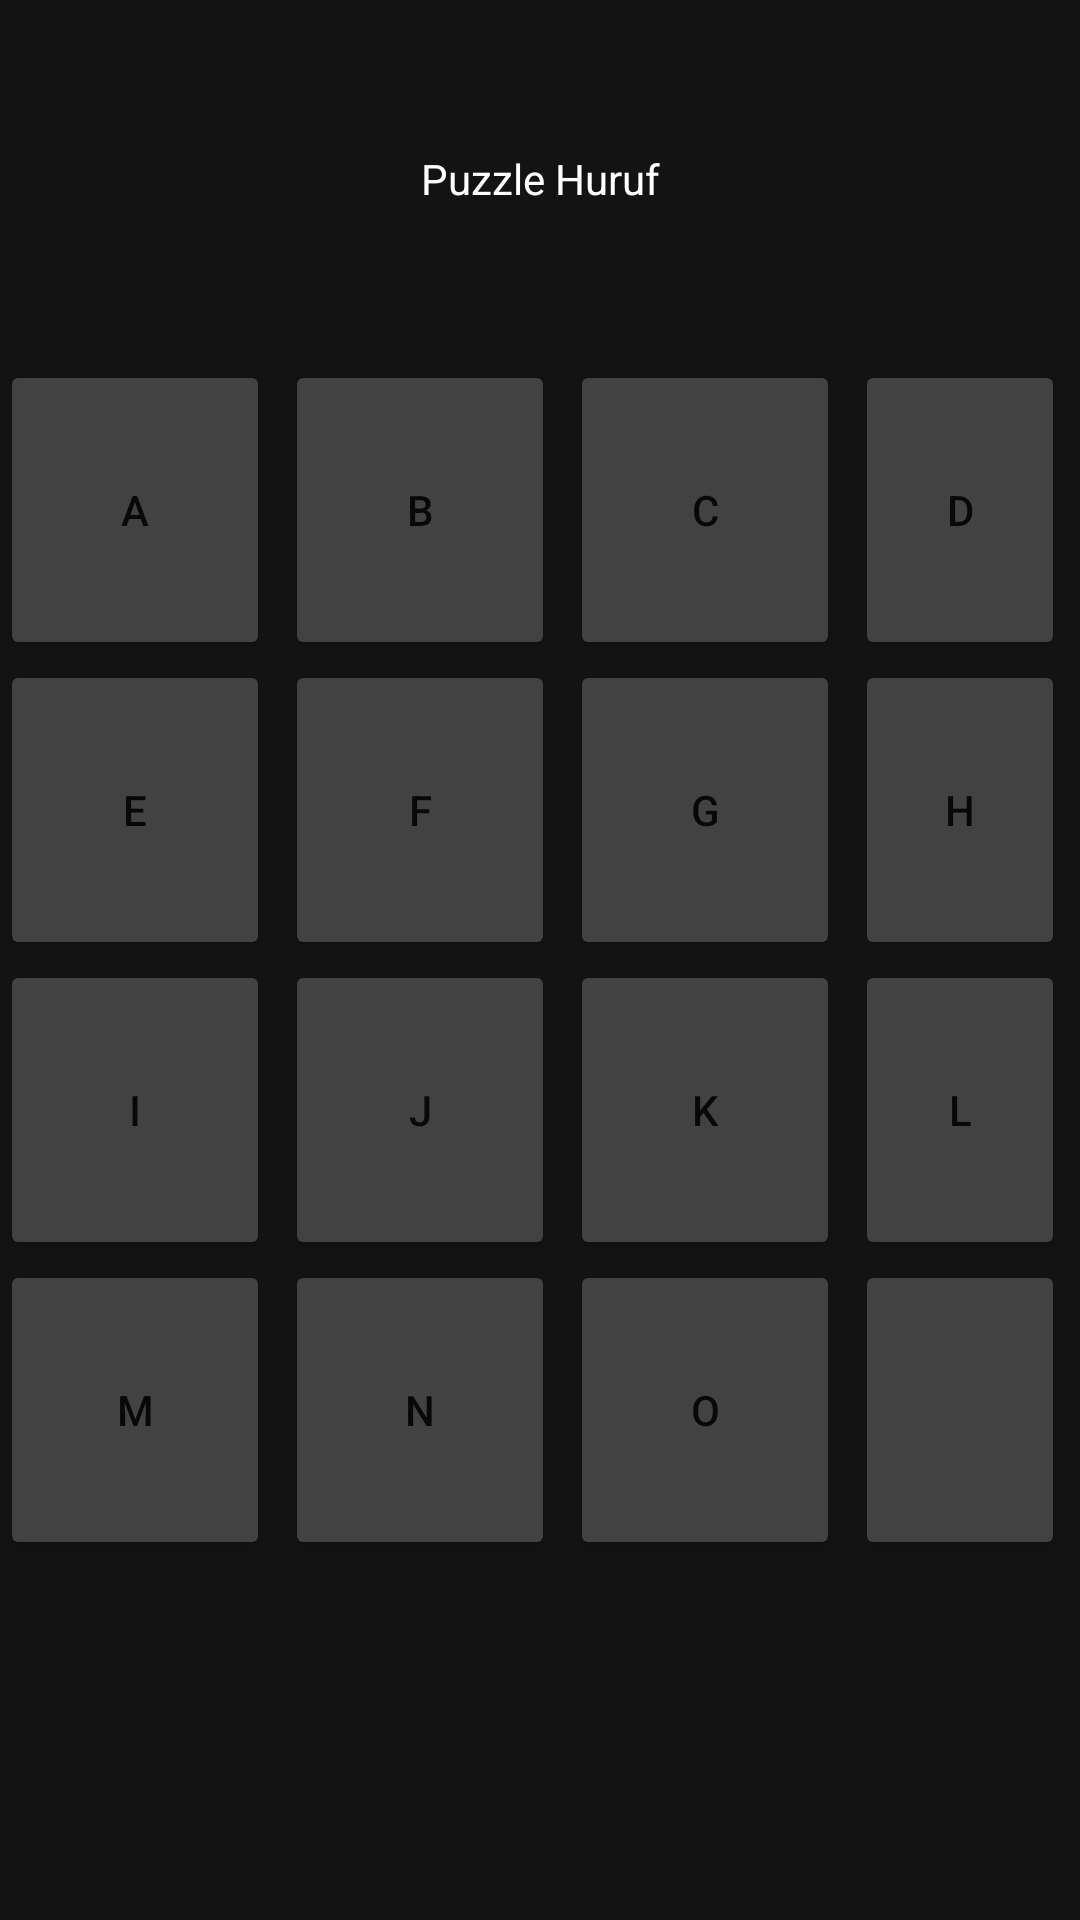

Here is an Android app screen rendered from its layout file. Give the layout XML and the strings, colors and styles it references.
<!-- AndroidManifest.xml: application theme Theme.Puzzle -->
<!-- res/layout/activity_game.xml -->
<?xml version="1.0" encoding="utf-8"?>
<androidx.coordinatorlayout.widget.CoordinatorLayout xmlns:android="http://schemas.android.com/apk/res/android"
    xmlns:tools="http://schemas.android.com/tools"
    xmlns:app="http://schemas.android.com/apk/res-auto"
    android:layout_width="match_parent"
    android:layout_height="match_parent">

    <FrameLayout
        android:id="@+id/frameLayout"
        android:layout_width="match_parent"
        android:layout_height="match_parent"
        android:background="#131313"
        tools:context=".GameActivity">

        <RelativeLayout
            android:id="@+id/group"
            android:layout_width="wrap_content"
            android:layout_height="wrap_content"
            android:layout_gravity="center"
            tools:ignore="UselessParent">

            <Button
                android:id="@+id/btn1"
                style="@style/ButtonStyle"
                android:layout_alignParentStart="true"
                android:layout_alignParentTop="true"
                android:tag="00"
                android:text="@string/a"
                android:onClick="buttonClick"
                tools:ignore="UsingOnClickInXml" />

            <Button
                android:id="@+id/btn2"
                style="@style/ButtonStyle"
                android:layout_alignParentTop="true"
                android:layout_toEndOf="@id/btn1"
                android:tag="01"
                android:text="@string/b" />

            <Button
                android:id="@+id/btn3"
                style="@style/ButtonStyle"
                android:layout_alignParentTop="true"
                android:layout_toEndOf="@id/btn2"
                android:tag="02"
                android:text="@string/c" />

            <Button
                android:id="@+id/btn4"
                style="@style/ButtonStyle"
                android:layout_alignParentTop="true"
                android:layout_toEndOf="@id/btn3"
                android:tag="03"
                android:text="@string/d" />

            <Button
                android:id="@+id/btn5"
                style="@style/ButtonStyle"
                android:layout_below="@id/btn1"
                android:layout_alignParentStart="true"
                android:tag="04"
                android:text="@string/e" />

            <Button
                android:id="@+id/btn6"
                style="@style/ButtonStyle"
                android:layout_below="@id/btn2"
                android:layout_toEndOf="@id/btn5"
                android:tag="05"
                android:text="@string/f" />

            <Button
                android:id="@+id/btn7"
                style="@style/ButtonStyle"
                android:layout_below="@id/btn3"
                android:layout_toEndOf="@id/btn6"
                android:tag="06"
                android:text="@string/g" />

            <Button
                android:id="@+id/btn8"
                style="@style/ButtonStyle"
                android:layout_below="@id/btn4"
                android:layout_toEndOf="@id/btn7"
                android:tag="07"
                android:text="@string/h" />

            <Button
                android:id="@+id/btn9"
                style="@style/ButtonStyle"
                android:layout_below="@id/btn5"
                android:layout_alignParentStart="true"
                android:tag="08"
                android:text="@string/i" />

            <Button
                android:id="@+id/btn10"
                style="@style/ButtonStyle"
                android:layout_below="@id/btn6"
                android:layout_toEndOf="@id/btn9"
                android:tag="09"
                android:text="@string/j" />

            <Button
                android:id="@+id/btn11"
                style="@style/ButtonStyle"
                android:layout_below="@id/btn7"
                android:layout_toEndOf="@id/btn10"
                android:tag="10"
                android:text="@string/k" />

            <Button
                android:id="@+id/btn12"
                style="@style/ButtonStyle"
                android:layout_below="@id/btn8"
                android:layout_toEndOf="@id/btn11"
                android:tag="10"
                android:text="@string/l" />


            <Button
                android:id="@+id/btn13"
                style="@style/ButtonStyle"
                android:layout_below="@id/btn9"
                android:layout_alignParentStart="true"
                android:tag="10"
                android:text="@string/m"/>

            <Button
                android:id="@+id/btn14"
                style="@style/ButtonStyle"
                android:layout_below="@id/btn10"
                android:layout_toEndOf="@id/btn13"
                android:tag="11"
                android:text="@string/n"/>

            <Button
                android:id="@+id/btn15"
                style="@style/ButtonStyle"
                android:layout_below="@id/btn11"
                android:layout_toEndOf="@id/btn14"
                android:tag="12"
                android:text="@string/o">
            </Button>

            <Button
                android:id="@+id/btn16"
                style="@style/ButtonStyle"
                android:layout_below="@id/btn12"
                android:layout_toEndOf="@id/btn15"
                android:tag="13" >
            </Button>
        </RelativeLayout>

    </FrameLayout>

    <TextView
        android:id="@+id/textView"
        android:layout_width="match_parent"
        android:layout_height="wrap_content"
        android:layout_marginTop="50dp"
        android:text="@string/title"
        android:textAlignment="center"
        android:textColor="@color/white"
        app:layout_anchor="@+id/frameLayout"
        app:layout_anchorGravity="top|center" />


</androidx.coordinatorlayout.widget.CoordinatorLayout>
<!-- resources referenced by this layout -->
<resources>
  <string name="a">A</string>
  <string name="b">B</string>
  <string name="c">C</string>
  <string name="d">D</string>
  <string name="e">E</string>
  <string name="f">F</string>
  <string name="g">G</string>
  <string name="h">H</string>
  <string name="i">I</string>
  <string name="j">J</string>
  <string name="k">K</string>
  <string name="l">L</string>
  <string name="m">M</string>
  <string name="n">N</string>
  <string name="o">O</string>
  <string name="title">Puzzle Huruf</string>
  <style name="ButtonStyle">
          <item name="android:layout_width">90dp</item>
          <item name="android:layout_height">100dp</item>
          <item name="android:layout_marginRight">5dp</item>
          <item name="android:onClick">buttonClick</item>
          <item name="android:backgroundTint">@color/cardview_dark_background</item>
      </style>
  <style name="Theme.Puzzle" parent="Theme.MaterialComponents.DayNight.DarkActionBar">
          
          <item name="colorPrimary">#3aa8c1</item>
          <item name="colorPrimaryVariant">#3aa8c1</item>
          <item name="colorOnPrimary">@color/white</item>
          
          <item name="colorSecondary">@color/teal_200</item>
          <item name="colorSecondaryVariant">@color/teal_700</item>
          <item name="colorOnSecondary">@color/black</item>
          
          <item name="android:statusBarColor">?attr/colorPrimaryVariant</item>
          
      </style>
  <!-- not gathered from this repository: default colours our renderer supplied (Android Studio template values) -->
  <color name="teal_200">#FF03DAC5</color>
  <color name="teal_700">#FF018786</color>
  <color name="black">#FF000000</color>
  <color name="white">#FFFFFFFF</color>
</resources>
